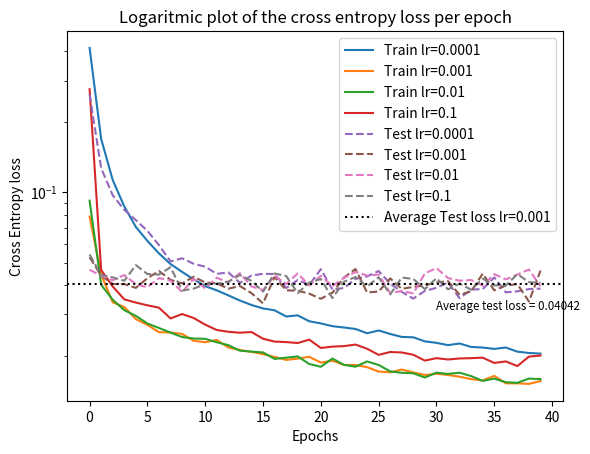

Write the Python code that produced this figure.
import matplotlib.pyplot as plt

train_lr0001 = [0.4134026673333398, 0.16882296766046445, 0.11261585336120152, 0.08684266246504918, 0.07099500144350118, 0.06187315326078932, 0.054708934783188154, 0.04929292483436277, 0.0456149797874932, 0.04239881926195749, 0.03963964016740225, 0.038046245547858154, 0.036201473465627264, 0.03441633486121799, 0.032941824052961644, 0.031844506805126196, 0.03125755934973122, 0.029418135429717905, 0.029738758092156398, 0.02806616432053916, 0.027473946256697364, 0.026743911942437897, 0.026389934992575345, 0.0260178370745765, 0.024935497280478853, 0.0256365254100961, 0.02476550312858764, 0.024053464360465078, 0.023967331485548363, 0.023024950684471565, 0.022696554345490418, 0.02218594998821943, 0.022555044417190702, 0.021802211162812283, 0.021666282805436084, 0.021380555859787338, 0.021674799770817488, 0.02080906943350937, 0.020542406567538793, 0.020418224949681648]
train_lr001 = [0.07864630806221858, 0.04447256533142915, 0.033822308665252404, 0.0322998902033489, 0.028675689289001837, 0.027083101253197486, 0.025201149699409554, 0.025135923860168382, 0.02477983867043051, 0.023167597462764727, 0.02282617646371683, 0.02336400152303769, 0.02167742149349664, 0.02115675080042087, 0.020763619478826986, 0.020307892005084822, 0.01975193679286021, 0.019186354075853354, 0.019434933407600025, 0.01977845765416712, 0.01869353082112758, 0.01905375545067847, 0.018265204690980686, 0.018243711447594308, 0.017866626691341776, 0.017107191498516867, 0.01697998331001373, 0.01744969399371491, 0.016966648107879213, 0.016538253451075673, 0.016744251278313724, 0.01654499610097711, 0.01625757997265804, 0.01587840263676307, 0.01567947344860313, 0.016397980888458816, 0.015241581029886363, 0.015232312583530958, 0.015148834042181042, 0.015585661725634505]
train_lr01 = [0.09199228377131086, 0.04016980319794816, 0.034700451628961904, 0.03130528913536416, 0.02958861492037026, 0.027459931148210288, 0.026273862741957636, 0.025102475804034446, 0.024029404812471993, 0.02367989839781601, 0.023612881587310272, 0.02282139964892199, 0.022178130317771324, 0.021013211207843874, 0.02081945282188142, 0.020648730334863766, 0.019372536897145468, 0.019615810773215697, 0.01985893149489426, 0.01842696139104314, 0.01793533277502254, 0.019452528432478727, 0.018273810969905047, 0.017949666203142707, 0.018903138583123123, 0.018259434595844216, 0.017130716041104173, 0.016902494270553035, 0.016821723045973944, 0.016135211625256135, 0.016928929777167808, 0.01671287420915212, 0.01691809140706324, 0.016364955281996427, 0.015607278052495564, 0.01595380878934292, 0.015407430498530873, 0.015314537459593209, 0.015966424117080845, 0.015878906286669003]
train_lr1 = [0.27544554996780096, 0.046472560030446156, 0.03951587421720305, 0.034827586123281885, 0.03373065990246949, 0.032833320044891964, 0.03207170997153629, 0.028851715065422102, 0.0301322410099185, 0.02898045671303818, 0.027145150739431006, 0.025747436224293187, 0.025311152296006494, 0.025069315500300508, 0.025252557631149936, 0.0236314662081134, 0.022979621346280867, 0.022869399442194398, 0.022657034509934976, 0.023417437633026544, 0.021583532751026945, 0.021868068946753177, 0.021974914447407363, 0.022314481688283826, 0.0214116458305184, 0.02016077682866385, 0.02073856634102458, 0.020646306945939424, 0.02017777651653488, 0.019057258759219445, 0.019521647941636442, 0.01926486208731291, 0.019460871436145614, 0.019519088281826538, 0.019617005061580095, 0.018624867292173605, 0.018899791754291722, 0.0180560061854068, 0.01982472068557171, 0.020036056188159977]

eval_0001 = [0.26144753511135393, 0.12651557999325322, 0.09694102654854457, 0.0840156098261421, 0.07594082731030363, 0.0683455194309081, 0.05933932698034978, 0.050595214924751185, 0.052160984921804716, 0.04939880520924107, 0.04801998515323405, 0.0447409005746955, 0.04539375834085129, 0.04094303344741409, 0.04400199901435401, 0.044770012817758345, 0.04465999300062875, 0.03893595399000706, 0.04211059461037318, 0.040164609791049154, 0.04687163476651405, 0.03835184754796954, 0.03894323461276271, 0.042567079224975116, 0.043618793452615705, 0.04600251628420292, 0.04067171695249858, 0.03747079908956975, 0.035079378982657915, 0.03783876453645718, 0.039000272013983886, 0.0410964218660807, 0.03521338544594936, 0.03833020288811062, 0.03851716154879266, 0.043199709572252776, 0.0373150609815732, 0.03767776382820947, 0.038518870542774274, 0.038691823162657]
eval_001 = [0.05273615708062937, 0.04397802697596969, 0.04050645919946524, 0.040461977964246665, 0.03898477916616005, 0.042864723792879575, 0.046033637291127506, 0.0421883614576889, 0.04071622691202513, 0.04349395534494421, 0.041101940361707855, 0.04074019425627076, 0.03866631017772706, 0.039711868206223286, 0.037019329179665106, 0.033456143827583544, 0.04340058262204076, 0.03807023776210708, 0.037901139848834864, 0.036819803586482125, 0.03501869210693644, 0.037155972206930975, 0.043142285638475185, 0.04692473434484922, 0.0372560977826625, 0.037606296085176016, 0.04277865786528413, 0.03859814809082628, 0.039373708639853386, 0.039971800022946175, 0.041069007209150785, 0.04165302653670748, 0.03639797429680387, 0.03767361490100907, 0.04484582831912534, 0.03804805357309379, 0.03989240974051393, 0.04044965558409036, 0.03406614142951075, 0.04621659085536615]
eval_01 = [0.04657613753508299, 0.04391975351524004, 0.04204595414409926, 0.04424069335363505, 0.040427967332876645, 0.039184500835153645, 0.042931818236143164, 0.04185130438961825, 0.03740888956811402, 0.042640423258909814, 0.03878161406669861, 0.04306396498129918, 0.04116624507766504, 0.045066278673462815, 0.039542813352121536, 0.03811721638827534, 0.043909491009109625, 0.04046906278410674, 0.044926756679083836, 0.039899215184070254, 0.043883063949835606, 0.03963059484412819, 0.04302922472521499, 0.0456073695568593, 0.043996546465234876, 0.04443432704542146, 0.037028899791585655, 0.03783821295469235, 0.03691881951012891, 0.04500268893691646, 0.04737060017638154, 0.04293024701479099, 0.04182429591214264, 0.042128519724795234, 0.039866084908391095, 0.04462258433820782, 0.04239366296337638, 0.044447001601968496, 0.04668863003070538, 0.03958354163880805]
eval_1 = [0.05411075646460275, 0.04427299570742544, 0.04324555034056688, 0.041818301128598794, 0.04876661725042067, 0.0446910940574639, 0.04441637045024952, 0.04778632860043983, 0.03795918442680749, 0.03868090991790478, 0.04042807541405543, 0.040651145981344984, 0.0414308100775048, 0.04425258732540704, 0.041756950332459075, 0.037574378841798824, 0.04490866972604296, 0.04381939121982553, 0.03699527076367057, 0.04110209469516308, 0.042531618292378635, 0.03525954903864162, 0.041418814417588844, 0.043352217778508916, 0.03950296945515133, 0.04326340751961256, 0.03656135298884832, 0.04316585387475106, 0.042549142661767125, 0.03850851221617325, 0.04285628044288674, 0.03843572614680389, 0.04066653039320048, 0.03825992966350509, 0.04268711996384156, 0.039957380010968165, 0.039892571026479806, 0.044646301931077305, 0.04123622915219693, 0.04097239667679364]

avg_eval001 = sum(eval_001)/len(eval_001)


fig = plt.figure(1)
ax1 = fig.add_subplot(1,1,1)
ax1.plot(train_lr0001, label="Train lr=0.0001")
ax1.plot(train_lr001, label="Train lr=0.001")
ax1.plot(train_lr01, label="Train lr=0.01")
ax1.plot(train_lr1, label="Train lr=0.1")
ax1.plot(eval_0001, label="Test lr=0.0001", linestyle="--")
ax1.plot(eval_001, label="Test lr=0.001", linestyle="--")
ax1.plot(eval_01, label="Test lr=0.01", linestyle="--")
ax1.plot(eval_1, label="Test lr=0.1", linestyle="--")
ax1.axhline(avg_eval001, color="black", linestyle=":", label="Average Test loss lr=0.001")
ax1.text(30, avg_eval001-0.009, f"Average test loss = {round(avg_eval001, 5)}", fontsize="small")
ax1.legend(loc='upper right')
ax1.set_yscale("log")
ax1.set_title("Logaritmic plot of the cross entropy loss per epoch")
ax1.set_xlabel("Epochs")
ax1.set_ylabel("Cross Entropy loss")
plt.show()
